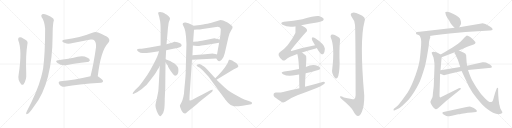
t = 0.00 s
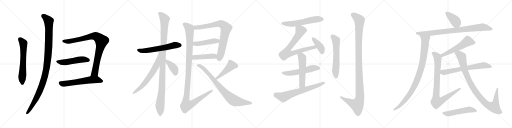
t = 5.05 s
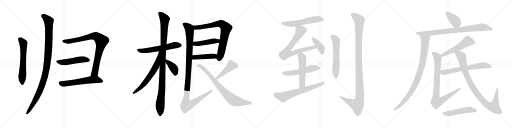
t = 10.11 s
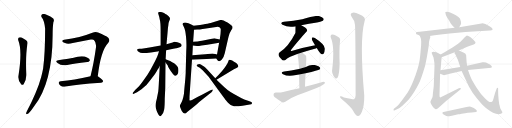
t = 15.16 s
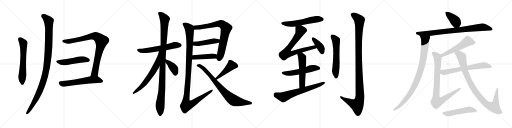
t = 20.21 s
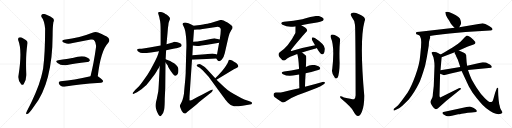
t = 25.27 s

The animated SVG that drew these frames (rendered in a browser with its animation timeline set to each time). Animation: 31 CSS @keyframes rules; one cycle of 25.27 s.

<svg version="1.1" viewBox="0 0 4096 1024" xmlns="http://www.w3.org/2000/svg">
  <g stroke="lightgray" stroke-dasharray="1,1" stroke-width="1" transform="scale(4, 4)">
    <line x1="0" y1="0" x2="256" y2="256"></line>
    <line x1="256" y1="0" x2="0" y2="256"></line>
    <line x1="128" y1="0" x2="128" y2="256"></line>
    <line x1="0" y1="128" x2="256" y2="128"></line>
    <line x1="256" y1="0" x2="512" y2="256"></line>
    <line x1="512" y1="0" x2="256" y2="256"></line>
    <line x1="384" y1="0" x2="384" y2="256"></line>
    <line x1="256" y1="128" x2="512" y2="128"></line>
    <line x1="512" y1="0" x2="768" y2="256"></line>
    <line x1="768" y1="0" x2="512" y2="256"></line>
    <line x1="640" y1="0" x2="640" y2="256"></line>
    <line x1="512" y1="128" x2="768" y2="128"></line>
    <line x1="768" y1="0" x2="1024" y2="256"></line>
    <line x1="1024" y1="0" x2="768" y2="256"></line>
    <line x1="896" y1="0" x2="896" y2="256"></line>
    <line x1="768" y1="128" x2="1024" y2="128"></line>
  </g>
<g transform="scale(1, -1) translate(0, -850)">
   <style type="text/css">
    @keyframes keyframes0 {
      from {
       stroke: black;
       stroke-dashoffset: 621;
       stroke-width: 128;
       }
       67% {
       animation-timing-function: step-end;
       stroke: black;
       stroke-dashoffset: 0;
       stroke-width: 128;
       }
       to {
       stroke: black;
       stroke-width: 1024;
       }
       }
       #make-me-a-hanzi-animation-0 {
         animation: keyframes0 0.755371s both;
         animation-delay: 0.000000s;
         animation-timing-function: linear;
       }
    @keyframes keyframes1 {
      from {
       stroke: black;
       stroke-dashoffset: 1086;
       stroke-width: 128;
       }
       78% {
       animation-timing-function: step-end;
       stroke: black;
       stroke-dashoffset: 0;
       stroke-width: 128;
       }
       to {
       stroke: black;
       stroke-width: 1024;
       }
       }
       #make-me-a-hanzi-animation-1 {
         animation: keyframes1 1.133789s both;
         animation-delay: 0.755371s;
         animation-timing-function: linear;
       }
    @keyframes keyframes2 {
      from {
       stroke: black;
       stroke-dashoffset: 876;
       stroke-width: 128;
       }
       74% {
       animation-timing-function: step-end;
       stroke: black;
       stroke-dashoffset: 0;
       stroke-width: 128;
       }
       to {
       stroke: black;
       stroke-width: 1024;
       }
       }
       #make-me-a-hanzi-animation-2 {
         animation: keyframes2 0.962891s both;
         animation-delay: 1.889160s;
         animation-timing-function: linear;
       }
    @keyframes keyframes3 {
      from {
       stroke: black;
       stroke-dashoffset: 506;
       stroke-width: 128;
       }
       62% {
       animation-timing-function: step-end;
       stroke: black;
       stroke-dashoffset: 0;
       stroke-width: 128;
       }
       to {
       stroke: black;
       stroke-width: 1024;
       }
       }
       #make-me-a-hanzi-animation-3 {
         animation: keyframes3 0.661784s both;
         animation-delay: 2.852051s;
         animation-timing-function: linear;
       }
    @keyframes keyframes4 {
      from {
       stroke: black;
       stroke-dashoffset: 594;
       stroke-width: 128;
       }
       66% {
       animation-timing-function: step-end;
       stroke: black;
       stroke-dashoffset: 0;
       stroke-width: 128;
       }
       to {
       stroke: black;
       stroke-width: 1024;
       }
       }
       #make-me-a-hanzi-animation-4 {
         animation: keyframes4 0.733398s both;
         animation-delay: 3.513835s;
         animation-timing-function: linear;
       }
    @keyframes keyframes5 {
      from {
       stroke: black;
       stroke-dashoffset: 596;
       stroke-width: 128;
       }
       66% {
       animation-timing-function: step-end;
       stroke: black;
       stroke-dashoffset: 0;
       stroke-width: 128;
       }
       to {
       stroke: black;
       stroke-width: 1024;
       }
       }
       #make-me-a-hanzi-animation-5 {
         animation: keyframes5 0.735026s both;
         animation-delay: 4.247233s;
         animation-timing-function: linear;
       }
    @keyframes keyframes6 {
      from {
       stroke: black;
       stroke-dashoffset: 1090;
       stroke-width: 128;
       }
       78% {
       animation-timing-function: step-end;
       stroke: black;
       stroke-dashoffset: 0;
       stroke-width: 128;
       }
       to {
       stroke: black;
       stroke-width: 1024;
       }
       }
       #make-me-a-hanzi-animation-6 {
         animation: keyframes6 1.137044s both;
         animation-delay: 4.982259s;
         animation-timing-function: linear;
       }
    @keyframes keyframes7 {
      from {
       stroke: black;
       stroke-dashoffset: 656;
       stroke-width: 128;
       }
       68% {
       animation-timing-function: step-end;
       stroke: black;
       stroke-dashoffset: 0;
       stroke-width: 128;
       }
       to {
       stroke: black;
       stroke-width: 1024;
       }
       }
       #make-me-a-hanzi-animation-7 {
         animation: keyframes7 0.783854s both;
         animation-delay: 6.119303s;
         animation-timing-function: linear;
       }
    @keyframes keyframes8 {
      from {
       stroke: black;
       stroke-dashoffset: 392;
       stroke-width: 128;
       }
       56% {
       animation-timing-function: step-end;
       stroke: black;
       stroke-dashoffset: 0;
       stroke-width: 128;
       }
       to {
       stroke: black;
       stroke-width: 1024;
       }
       }
       #make-me-a-hanzi-animation-8 {
         animation: keyframes8 0.569010s both;
         animation-delay: 6.903157s;
         animation-timing-function: linear;
       }
    @keyframes keyframes9 {
      from {
       stroke: black;
       stroke-dashoffset: 787;
       stroke-width: 128;
       }
       72% {
       animation-timing-function: step-end;
       stroke: black;
       stroke-dashoffset: 0;
       stroke-width: 128;
       }
       to {
       stroke: black;
       stroke-width: 1024;
       }
       }
       #make-me-a-hanzi-animation-9 {
         animation: keyframes9 0.890462s both;
         animation-delay: 7.472167s;
         animation-timing-function: linear;
       }
    @keyframes keyframes10 {
      from {
       stroke: black;
       stroke-dashoffset: 462;
       stroke-width: 128;
       }
       60% {
       animation-timing-function: step-end;
       stroke: black;
       stroke-dashoffset: 0;
       stroke-width: 128;
       }
       to {
       stroke: black;
       stroke-width: 1024;
       }
       }
       #make-me-a-hanzi-animation-10 {
         animation: keyframes10 0.625977s both;
         animation-delay: 8.362629s;
         animation-timing-function: linear;
       }
    @keyframes keyframes11 {
      from {
       stroke: black;
       stroke-dashoffset: 449;
       stroke-width: 128;
       }
       59% {
       animation-timing-function: step-end;
       stroke: black;
       stroke-dashoffset: 0;
       stroke-width: 128;
       }
       to {
       stroke: black;
       stroke-width: 1024;
       }
       }
       #make-me-a-hanzi-animation-11 {
         animation: keyframes11 0.615397s both;
         animation-delay: 8.988606s;
         animation-timing-function: linear;
       }
    @keyframes keyframes12 {
      from {
       stroke: black;
       stroke-dashoffset: 1161;
       stroke-width: 128;
       }
       79% {
       animation-timing-function: step-end;
       stroke: black;
       stroke-dashoffset: 0;
       stroke-width: 128;
       }
       to {
       stroke: black;
       stroke-width: 1024;
       }
       }
       #make-me-a-hanzi-animation-12 {
         animation: keyframes12 1.194824s both;
         animation-delay: 9.604003s;
         animation-timing-function: linear;
       }
    @keyframes keyframes13 {
      from {
       stroke: black;
       stroke-dashoffset: 455;
       stroke-width: 128;
       }
       60% {
       animation-timing-function: step-end;
       stroke: black;
       stroke-dashoffset: 0;
       stroke-width: 128;
       }
       to {
       stroke: black;
       stroke-width: 1024;
       }
       }
       #make-me-a-hanzi-animation-13 {
         animation: keyframes13 0.620280s both;
         animation-delay: 10.798827s;
         animation-timing-function: linear;
       }
    @keyframes keyframes14 {
      from {
       stroke: black;
       stroke-dashoffset: 800;
       stroke-width: 128;
       }
       72% {
       animation-timing-function: step-end;
       stroke: black;
       stroke-dashoffset: 0;
       stroke-width: 128;
       }
       to {
       stroke: black;
       stroke-width: 1024;
       }
       }
       #make-me-a-hanzi-animation-14 {
         animation: keyframes14 0.901042s both;
         animation-delay: 11.419107s;
         animation-timing-function: linear;
       }
    @keyframes keyframes15 {
      from {
       stroke: black;
       stroke-dashoffset: 574;
       stroke-width: 128;
       }
       65% {
       animation-timing-function: step-end;
       stroke: black;
       stroke-dashoffset: 0;
       stroke-width: 128;
       }
       to {
       stroke: black;
       stroke-width: 1024;
       }
       }
       #make-me-a-hanzi-animation-15 {
         animation: keyframes15 0.717122s both;
         animation-delay: 12.320149s;
         animation-timing-function: linear;
       }
    @keyframes keyframes16 {
      from {
       stroke: black;
       stroke-dashoffset: 750;
       stroke-width: 128;
       }
       71% {
       animation-timing-function: step-end;
       stroke: black;
       stroke-dashoffset: 0;
       stroke-width: 128;
       }
       to {
       stroke: black;
       stroke-width: 1024;
       }
       }
       #make-me-a-hanzi-animation-16 {
         animation: keyframes16 0.860352s both;
         animation-delay: 13.037271s;
         animation-timing-function: linear;
       }
    @keyframes keyframes17 {
      from {
       stroke: black;
       stroke-dashoffset: 398;
       stroke-width: 128;
       }
       56% {
       animation-timing-function: step-end;
       stroke: black;
       stroke-dashoffset: 0;
       stroke-width: 128;
       }
       to {
       stroke: black;
       stroke-width: 1024;
       }
       }
       #make-me-a-hanzi-animation-17 {
         animation: keyframes17 0.573893s both;
         animation-delay: 13.897623s;
         animation-timing-function: linear;
       }
    @keyframes keyframes18 {
      from {
       stroke: black;
       stroke-dashoffset: 545;
       stroke-width: 128;
       }
       64% {
       animation-timing-function: step-end;
       stroke: black;
       stroke-dashoffset: 0;
       stroke-width: 128;
       }
       to {
       stroke: black;
       stroke-width: 1024;
       }
       }
       #make-me-a-hanzi-animation-18 {
         animation: keyframes18 0.693522s both;
         animation-delay: 14.471516s;
         animation-timing-function: linear;
       }
    @keyframes keyframes19 {
      from {
       stroke: black;
       stroke-dashoffset: 539;
       stroke-width: 128;
       }
       64% {
       animation-timing-function: step-end;
       stroke: black;
       stroke-dashoffset: 0;
       stroke-width: 128;
       }
       to {
       stroke: black;
       stroke-width: 1024;
       }
       }
       #make-me-a-hanzi-animation-19 {
         animation: keyframes19 0.688639s both;
         animation-delay: 15.165038s;
         animation-timing-function: linear;
       }
    @keyframes keyframes20 {
      from {
       stroke: black;
       stroke-dashoffset: 667;
       stroke-width: 128;
       }
       68% {
       animation-timing-function: step-end;
       stroke: black;
       stroke-dashoffset: 0;
       stroke-width: 128;
       }
       to {
       stroke: black;
       stroke-width: 1024;
       }
       }
       #make-me-a-hanzi-animation-20 {
         animation: keyframes20 0.792806s both;
         animation-delay: 15.853677s;
         animation-timing-function: linear;
       }
    @keyframes keyframes21 {
      from {
       stroke: black;
       stroke-dashoffset: 595;
       stroke-width: 128;
       }
       66% {
       animation-timing-function: step-end;
       stroke: black;
       stroke-dashoffset: 0;
       stroke-width: 128;
       }
       to {
       stroke: black;
       stroke-width: 1024;
       }
       }
       #make-me-a-hanzi-animation-21 {
         animation: keyframes21 0.734212s both;
         animation-delay: 16.646483s;
         animation-timing-function: linear;
       }
    @keyframes keyframes22 {
      from {
       stroke: black;
       stroke-dashoffset: 1157;
       stroke-width: 128;
       }
       79% {
       animation-timing-function: step-end;
       stroke: black;
       stroke-dashoffset: 0;
       stroke-width: 128;
       }
       to {
       stroke: black;
       stroke-width: 1024;
       }
       }
       #make-me-a-hanzi-animation-22 {
         animation: keyframes22 1.191569s both;
         animation-delay: 17.380695s;
         animation-timing-function: linear;
       }
    @keyframes keyframes23 {
      from {
       stroke: black;
       stroke-dashoffset: 399;
       stroke-width: 128;
       }
       56% {
       animation-timing-function: step-end;
       stroke: black;
       stroke-dashoffset: 0;
       stroke-width: 128;
       }
       to {
       stroke: black;
       stroke-width: 1024;
       }
       }
       #make-me-a-hanzi-animation-23 {
         animation: keyframes23 0.574707s both;
         animation-delay: 18.572264s;
         animation-timing-function: linear;
       }
    @keyframes keyframes24 {
      from {
       stroke: black;
       stroke-dashoffset: 860;
       stroke-width: 128;
       }
       74% {
       animation-timing-function: step-end;
       stroke: black;
       stroke-dashoffset: 0;
       stroke-width: 128;
       }
       to {
       stroke: black;
       stroke-width: 1024;
       }
       }
       #make-me-a-hanzi-animation-24 {
         animation: keyframes24 0.949870s both;
         animation-delay: 19.146971s;
         animation-timing-function: linear;
       }
    @keyframes keyframes25 {
      from {
       stroke: black;
       stroke-dashoffset: 937;
       stroke-width: 128;
       }
       75% {
       animation-timing-function: step-end;
       stroke: black;
       stroke-dashoffset: 0;
       stroke-width: 128;
       }
       to {
       stroke: black;
       stroke-width: 1024;
       }
       }
       #make-me-a-hanzi-animation-25 {
         animation: keyframes25 1.012533s both;
         animation-delay: 20.096841s;
         animation-timing-function: linear;
       }
    @keyframes keyframes26 {
      from {
       stroke: black;
       stroke-dashoffset: 548;
       stroke-width: 128;
       }
       64% {
       animation-timing-function: step-end;
       stroke: black;
       stroke-dashoffset: 0;
       stroke-width: 128;
       }
       to {
       stroke: black;
       stroke-width: 1024;
       }
       }
       #make-me-a-hanzi-animation-26 {
         animation: keyframes26 0.695964s both;
         animation-delay: 21.109374s;
         animation-timing-function: linear;
       }
    @keyframes keyframes27 {
      from {
       stroke: black;
       stroke-dashoffset: 880;
       stroke-width: 128;
       }
       74% {
       animation-timing-function: step-end;
       stroke: black;
       stroke-dashoffset: 0;
       stroke-width: 128;
       }
       to {
       stroke: black;
       stroke-width: 1024;
       }
       }
       #make-me-a-hanzi-animation-27 {
         animation: keyframes27 0.966146s both;
         animation-delay: 21.805338s;
         animation-timing-function: linear;
       }
    @keyframes keyframes28 {
      from {
       stroke: black;
       stroke-dashoffset: 657;
       stroke-width: 128;
       }
       68% {
       animation-timing-function: step-end;
       stroke: black;
       stroke-dashoffset: 0;
       stroke-width: 128;
       }
       to {
       stroke: black;
       stroke-width: 1024;
       }
       }
       #make-me-a-hanzi-animation-28 {
         animation: keyframes28 0.784668s both;
         animation-delay: 22.771484s;
         animation-timing-function: linear;
       }
    @keyframes keyframes29 {
      from {
       stroke: black;
       stroke-dashoffset: 965;
       stroke-width: 128;
       }
       76% {
       animation-timing-function: step-end;
       stroke: black;
       stroke-dashoffset: 0;
       stroke-width: 128;
       }
       to {
       stroke: black;
       stroke-width: 1024;
       }
       }
       #make-me-a-hanzi-animation-29 {
         animation: keyframes29 1.035319s both;
         animation-delay: 23.556152s;
         animation-timing-function: linear;
       }
    @keyframes keyframes30 {
      from {
       stroke: black;
       stroke-dashoffset: 521;
       stroke-width: 128;
       }
       63% {
       animation-timing-function: step-end;
       stroke: black;
       stroke-dashoffset: 0;
       stroke-width: 128;
       }
       to {
       stroke: black;
       stroke-width: 1024;
       }
       }
       #make-me-a-hanzi-animation-30 {
         animation: keyframes30 0.673991s both;
         animation-delay: 24.591471s;
         animation-timing-function: linear;
       }
</style>
<path d="M 146.0 527.5 Q 179.0 446.5 149.0 251.5 Q 140.0 211.5 168.0 178.5 L 169.0 176.5 Q 179.0 166.5 189.0 176.5 Q 213.0 209.5 210.0 261.5 Q 204.0 406.5 219.0 496.5 Q 226.0 518.5 206.0 530.5 L 173.0 550.5 Q 160.0 554.5 151.0 549.5 Q 142.0 542.5 146.0 527.5 Z" fill="lightgray"></path> 
<path d="M 333.0 712.5 Q 354.0 688.5 361.0 621.5 Q 361.0 420.5 345.0 302.5 Q 338.0 266.5 329.0 231.5 Q 299.0 120.5 215.0 -40.5 Q 211.0 -47.5 209.0 -54.5 Q 208.0 -66.5 218.0 -62.5 Q 233.0 -59.5 273.0 -0.5 Q 420.0 189.5 421.0 568.5 Q 421.0 634.5 427.0 672.5 Q 436.0 688.5 426.0 702.5 Q 407.0 720.5 372.0 732.5 Q 350.0 742.5 337.0 735.5 Q 325.0 726.5 333.0 712.5 Z" fill="lightgray"></path> 
<path d="M 782.0 239.5 Q 806.0 446.5 865.0 506.5 Q 884.0 528.5 866.0 548.5 Q 847.0 563.5 785.0 589.5 Q 763.0 598.5 739.0 587.5 Q 643.0 548.5 513.0 532.5 Q 497.0 531.5 498.0 520.5 Q 501.0 511.5 520.0 505.5 Q 545.0 495.5 582.0 506.5 Q 655.0 519.5 726.0 533.5 Q 744.0 537.5 751.0 530.5 Q 772.0 511.5 768.0 471.5 Q 750.0 341.5 724.0 239.5 C 717.0 210.5 778.0 209.5 782.0 239.5 Z" fill="lightgray"></path> 
<path d="M 466.0 368.5 Q 436.0 364.5 460.0 346.5 Q 488.0 322.5 538.0 330.5 Q 593.0 342.5 699.0 354.5 Q 709.0 353.5 719.0 366.5 Q 720.0 379.5 696.0 389.5 Q 662.0 410.5 581.0 386.5 Q 578.0 386.5 577.0 385.5 Q 544.0 379.5 466.0 368.5 Z" fill="lightgray"></path> 
<path d="M 724.0 239.5 Q 591.0 209.5 485.0 199.5 Q 460.0 196.5 475.0 174.5 Q 484.0 164.5 496.0 158.5 Q 509.0 154.5 526.0 158.5 Q 616.0 176.5 809.0 188.5 Q 822.0 189.5 825.0 200.5 Q 826.0 210.5 788.0 236.5 Q 785.0 237.5 782.0 239.5 C 766.0 248.5 753.0 246.5 724.0 239.5 Z" fill="lightgray"></path> 
<path d="M 1285.0 485.5 L 1196.0 469.5 Q 1189.0 467.5 1159.0 463.5 Q 1130.0 459.5 1115.0 459.5 Q 1101.0 458.5 1098.0 455.5 Q 1096.0 453.5 1098.0 445.5 Q 1101.0 438.5 1112.0 434.5 Q 1121.0 428.5 1138.0 426.5 Q 1156.0 424.5 1207.0 430.5 L 1272.0 440.5 L 1329.0 448.5 L 1386.0 459.5 Q 1425.0 465.5 1443.0 474.5 Q 1461.0 483.5 1447.0 499.5 Q 1440.0 507.5 1419.0 512.5 Q 1398.0 516.5 1395.0 515.5 L 1389.0 513.5 Q 1386.0 512.5 1381.0 509.5 Q 1377.0 506.5 1360.0 504.5 L 1332.0 496.5 L 1285.0 485.5 Z" fill="lightgray"></path> 
<path d="M 1344.0 631.5 L 1346.0 642.5 Q 1346.0 663.5 1353.0 679.5 Q 1360.0 694.5 1360.0 701.5 Q 1360.0 708.5 1349.0 719.5 Q 1339.0 730.5 1332.0 733.5 L 1323.0 738.5 Q 1318.0 742.5 1303.0 749.5 Q 1289.0 755.5 1278.0 754.5 Q 1267.0 753.5 1266.0 750.5 Q 1264.0 743.5 1268.0 733.5 L 1274.0 714.5 L 1278.0 694.5 Q 1285.0 671.5 1285.0 603.5 L 1285.0 485.5 L 1278.0 322.5 L 1270.0 171.5 Q 1268.0 135.5 1266.0 117.5 L 1258.0 77.5 Q 1254.0 52.5 1248.0 33.5 Q 1242.0 13.5 1245.0 -7.5 L 1253.0 -36.5 Q 1270.0 -79.5 1281.0 -79.5 Q 1286.0 -79.5 1292.0 -71.5 Q 1309.0 -54.5 1313.0 -28.5 Q 1318.0 -2.5 1318.0 61.5 L 1322.0 143.5 L 1324.0 349.5 L 1325.0 375.5 L 1329.0 448.5 L 1332.0 496.5 L 1340.0 584.5 L 1344.0 631.5 Z" fill="lightgray"></path> 
<path d="M 1272.0 440.5 L 1264.0 413.5 Q 1260.0 399.5 1241.0 361.5 L 1205.0 294.5 Q 1182.0 253.5 1150.0 209.5 Q 1118.0 164.5 1104.0 151.5 L 1083.0 131.5 L 1068.0 114.5 Q 1056.0 104.5 1064.0 98.5 Q 1064.0 94.5 1079.0 103.5 L 1096.0 112.5 L 1132.0 136.5 Q 1177.0 169.5 1205.0 212.5 L 1240.0 258.5 Q 1257.0 283.5 1260.0 291.5 Q 1270.0 304.5 1278.0 322.5 C 1351.0 473.5 1281.0 469.5 1272.0 440.5 Z" fill="lightgray"></path> 
<path d="M 1324.0 349.5 L 1342.0 325.5 Q 1342.0 320.5 1354.0 299.5 Q 1367.0 277.5 1382.0 259.5 Q 1393.0 243.5 1402.0 243.5 Q 1426.0 250.5 1427.0 280.5 Q 1428.0 298.5 1424.0 309.5 Q 1420.0 319.5 1407.0 332.5 Q 1394.0 345.5 1377.0 352.5 Q 1359.0 362.5 1350.0 365.5 L 1325.0 375.5 C 1297.0 386.5 1306.0 373.5 1324.0 349.5 Z" fill="lightgray"></path> 
<path d="M 1730.0 381.5 L 1740.0 368.5 Q 1746.0 360.5 1754.0 360.5 Q 1762.0 360.5 1775.0 373.5 Q 1789.0 386.5 1798.0 423.5 L 1825.0 542.5 Q 1830.0 564.5 1837.0 584.5 L 1852.0 611.5 Q 1869.0 633.5 1852.0 645.5 Q 1844.0 654.5 1829.0 664.5 Q 1815.0 673.5 1807.0 676.5 Q 1785.0 690.5 1764.0 690.5 L 1692.0 667.5 Q 1682.0 663.5 1642.0 657.5 Q 1603.0 650.5 1600.0 650.5 L 1548.0 643.5 C 1518.0 639.5 1522.0 610.5 1552.0 612.5 L 1577.0 614.5 Q 1599.0 614.5 1621.0 618.5 L 1743.0 636.5 Q 1764.0 634.5 1766.0 617.5 Q 1766.0 606.5 1764.0 578.5 L 1758.0 533.5 L 1753.0 508.5 L 1736.0 413.5 C 1731.0 383.5 1730.0 381.5 1730.0 381.5 Z" fill="lightgray"></path> 
<path d="M 1543.0 486.5 L 1576.0 482.5 Q 1584.0 481.5 1612.0 486.5 L 1658.0 492.5 L 1753.0 508.5 C 1783.0 513.5 1787.0 526.5 1758.0 533.5 L 1730.0 540.5 Q 1721.0 544.5 1705.0 542.5 L 1616.0 523.5 Q 1602.0 520.5 1581.0 518.5 L 1545.0 515.5 C 1515.0 513.5 1513.0 490.5 1543.0 486.5 Z" fill="lightgray"></path> 
<path d="M 1536.0 372.5 L 1730.0 381.5 C 1760.0 382.5 1764.0 403.5 1736.0 413.5 L 1722.0 418.5 Q 1705.0 422.5 1701.0 422.5 L 1642.0 416.5 L 1539.0 408.5 C 1509.0 406.5 1506.0 371.5 1536.0 372.5 Z" fill="lightgray"></path> 
<path d="M 1461.0 657.5 Q 1461.0 652.5 1471.0 634.5 Q 1482.0 615.5 1488.0 558.5 Q 1494.0 500.5 1490.0 441.5 L 1486.0 292.5 Q 1486.0 251.5 1479.0 182.5 Q 1472.0 112.5 1472.0 101.5 Q 1463.0 42.5 1443.0 14.5 Q 1437.0 6.5 1440.0 -4.5 Q 1444.0 -15.5 1454.0 -37.5 Q 1468.0 -60.5 1482.0 -58.5 Q 1487.0 -57.5 1500.0 -44.5 Q 1513.0 -32.5 1533.0 -17.5 L 1572.0 14.5 Q 1589.0 30.5 1616.0 51.5 L 1692.0 112.5 Q 1707.0 124.5 1700.0 132.5 Q 1698.0 135.5 1692.0 130.5 Q 1684.0 129.5 1676.0 124.5 L 1616.0 92.5 Q 1582.0 77.5 1554.0 59.5 Q 1526.0 41.5 1516.0 48.5 Q 1515.0 51.5 1516.0 58.5 L 1516.0 77.5 L 1536.0 372.5 L 1539.0 408.5 L 1543.0 486.5 L 1545.0 515.5 L 1552.0 612.5 C 1554.0 640.5 1554.0 640.5 1548.0 643.5 L 1530.0 653.5 Q 1508.0 666.5 1484.0 669.5 Q 1461.0 671.5 1461.0 657.5 Z" fill="lightgray"></path> 
<path d="M 1732.0 212.5 L 1871.0 295.5 L 1896.0 308.5 Q 1920.0 315.5 1890.0 345.5 Q 1847.0 376.5 1833.0 372.5 Q 1830.0 370.5 1826.0 357.5 Q 1823.0 344.5 1808.0 324.5 Q 1784.0 285.5 1722.0 224.5 C 1701.0 203.5 1706.0 197.5 1732.0 212.5 Z" fill="lightgray"></path> 
<path d="M 1722.0 224.5 L 1656.0 296.5 Q 1640.0 313.5 1632.0 318.5 Q 1618.0 328.5 1607.0 334.5 Q 1596.0 340.5 1580.0 334.5 Q 1564.0 327.5 1583.0 316.5 L 1598.0 308.5 Q 1609.0 300.5 1621.0 288.5 L 1669.0 236.5 L 1720.0 166.5 Q 1804.0 51.5 1812.0 41.5 L 1824.0 27.5 Q 1847.0 1.5 1871.0 -0.5 Q 1896.0 -2.5 1940.0 4.5 L 2010.0 16.5 Q 2016.0 18.5 2016.0 25.5 Q 2016.0 32.5 2006.0 36.5 L 1984.0 44.5 Q 1952.0 55.5 1929.0 66.5 Q 1906.0 76.5 1844.0 113.5 Q 1815.0 132.5 1793.0 153.5 L 1732.0 212.5 L 1722.0 224.5 Z" fill="lightgray"></path> 
<path d="M 2410.0 648.0 Q 2471.0 661.0 2536.0 671.0 Q 2576.0 680.0 2583.0 685.0 Q 2593.0 692.0 2588.0 702.0 Q 2581.0 714.0 2551.0 722.0 Q 2526.0 728.0 2419.0 697.0 Q 2349.0 682.0 2272.0 676.0 Q 2235.0 670.0 2260.0 652.0 Q 2305.0 628.0 2360.0 639.0 Q 2361.0 640.0 2364.0 639.0 L 2410.0 648.0 Z" fill="lightgray"></path> 
<path d="M 2416.0 430.0 Q 2456.0 445.0 2518.0 461.0 Q 2527.0 464.0 2534.0 467.0 C 2562.0 477.0 2550.0 495.0 2521.0 489.0 Q 2433.0 473.0 2339.0 445.0 Q 2330.0 441.0 2327.0 444.0 Q 2326.0 447.0 2331.0 455.0 Q 2428.0 573.0 2448.0 592.0 Q 2461.0 602.0 2455.0 615.0 Q 2449.0 627.0 2410.0 648.0 C 2384.0 663.0 2364.0 669.0 2364.0 639.0 Q 2364.0 591.0 2363.0 586.0 Q 2309.0 478.0 2238.0 432.0 Q 2211.0 410.0 2258.0 371.0 Q 2268.0 361.0 2283.0 371.0 Q 2313.0 396.0 2378.0 418.0 L 2416.0 430.0 Z" fill="lightgray"></path> 
<path d="M 2534.0 467.0 Q 2562.0 419.0 2574.0 416.0 Q 2583.0 415.0 2590.0 423.0 Q 2597.0 433.0 2599.0 461.0 Q 2599.0 494.0 2519.0 546.0 Q 2507.0 553.0 2501.0 553.0 Q 2497.0 550.0 2494.0 540.0 Q 2494.0 530.0 2511.0 505.0 Q 2515.0 498.0 2521.0 489.0 L 2534.0 467.0 Z" fill="lightgray"></path> 
<path d="M 2445.0 265.0 Q 2548.0 289.0 2556.0 295.0 Q 2565.0 302.0 2560.0 311.0 Q 2553.0 321.0 2525.0 329.0 Q 2486.0 335.0 2447.0 315.0 L 2392.0 298.0 Q 2386.0 298.0 2381.0 296.0 Q 2332.0 284.0 2273.0 278.0 Q 2239.0 272.0 2264.0 256.0 Q 2303.0 235.0 2369.0 250.0 Q 2379.0 253.0 2393.0 254.0 L 2445.0 265.0 Z" fill="lightgray"></path> 
<path d="M 2440.0 156.0 Q 2441.0 214.0 2445.0 265.0 L 2447.0 315.0 Q 2453.0 399.0 2448.0 404.0 Q 2432.0 420.0 2416.0 430.0 C 2391.0 447.0 2369.0 447.0 2378.0 418.0 Q 2388.0 390.0 2392.0 306.0 Q 2391.0 303.0 2392.0 298.0 L 2393.0 254.0 Q 2393.0 209.0 2395.0 144.0 C 2396.0 114.0 2439.0 126.0 2440.0 156.0 Z" fill="lightgray"></path> 
<path d="M 2395.0 144.0 Q 2331.0 131.0 2265.0 114.0 Q 2243.0 108.0 2206.0 110.0 Q 2191.0 109.0 2189.0 98.0 Q 2186.0 83.0 2196.0 74.0 Q 2221.0 55.0 2257.0 32.0 Q 2267.0 28.0 2282.0 37.0 Q 2328.0 68.0 2379.0 88.0 Q 2457.0 116.0 2533.0 146.0 Q 2563.0 158.0 2584.0 173.0 Q 2599.0 180.0 2600.0 190.0 Q 2594.0 197.0 2580.0 195.0 Q 2513.0 176.0 2440.0 156.0 L 2395.0 144.0 Z" fill="lightgray"></path> 
<path d="M 2646.0 550.0 Q 2679.0 478.0 2658.0 298.0 Q 2649.0 262.0 2680.0 227.0 Q 2690.0 217.0 2700.0 228.0 Q 2716.0 256.0 2717.0 346.0 Q 2713.0 454.0 2720.0 521.0 Q 2726.0 543.0 2706.0 555.0 Q 2690.0 565.0 2672.0 573.0 Q 2659.0 577.0 2650.0 572.0 Q 2641.0 565.0 2646.0 550.0 Z" fill="lightgray"></path> 
<path d="M 2840.0 650.0 Q 2844.0 616.0 2845.0 88.0 Q 2844.0 66.0 2833.0 57.0 Q 2826.0 54.0 2752.0 71.0 Q 2718.0 86.0 2720.0 74.0 Q 2721.0 67.0 2742.0 50.0 Q 2811.0 -8.0 2827.0 -39.0 Q 2846.0 -76.0 2864.0 -78.0 Q 2880.0 -79.0 2896.0 -42.0 Q 2915.0 7.0 2914.0 87.0 Q 2875.0 529.0 2916.0 679.0 Q 2934.0 712.0 2873.0 736.0 Q 2836.0 755.0 2816.0 747.0 Q 2797.0 740.0 2814.0 715.0 Q 2838.0 687.0 2840.0 650.0 Z" fill="lightgray"></path> 
<path d="M 3674.0 633.0 L 3686.0 655.0 Q 3690.0 659.0 3688.0 675.0 Q 3685.0 691.0 3679.0 703.0 Q 3672.0 714.0 3647.0 728.0 Q 3622.0 742.0 3619.0 743.0 L 3596.0 752.0 Q 3582.0 758.0 3564.0 754.0 Q 3561.0 752.0 3564.0 744.0 L 3567.0 731.0 L 3578.0 709.0 L 3594.0 684.0 L 3606.0 662.0 Q 3613.0 651.0 3636.0 628.0 C 3657.0 607.0 3660.0 607.0 3674.0 633.0 Z" fill="lightgray"></path> 
<path d="M 3940.0 612.0 L 3940.0 618.0 Q 3940.0 622.0 3928.0 632.0 L 3913.0 643.0 Q 3871.0 668.0 3852.0 662.0 L 3674.0 633.0 L 3636.0 628.0 L 3357.0 596.0 Q 3327.0 595.0 3327.0 587.0 L 3329.0 581.0 Q 3329.0 578.0 3338.0 575.0 L 3357.0 566.0 L 3438.0 563.0 L 3476.0 568.0 Q 3549.0 578.0 3597.0 582.0 L 3724.0 594.0 L 3919.0 606.0 Q 3933.0 605.0 3940.0 612.0 Z" fill="lightgray"></path> 
<path d="M 3357.0 566.0 L 3363.0 552.0 Q 3376.0 537.0 3364.0 431.0 L 3362.0 411.0 Q 3357.0 340.0 3324.0 249.0 Q 3291.0 158.0 3260.0 108.0 L 3215.0 46.0 Q 3188.0 10.0 3176.0 0.0 L 3151.0 -20.0 Q 3147.0 -25.0 3149.0 -31.0 Q 3149.0 -37.0 3159.0 -32.0 L 3176.0 -23.0 Q 3196.0 -16.0 3219.0 5.0 Q 3241.0 26.0 3270.0 55.0 Q 3312.0 104.0 3351.0 182.0 Q 3369.0 218.0 3401.0 325.0 Q 3416.0 393.0 3430.0 485.0 Q 3431.0 520.0 3436.0 532.0 L 3443.0 555.0 Q 3443.0 558.0 3438.0 563.0 C 3436.0 593.0 3344.0 593.0 3357.0 566.0 Z" fill="lightgray"></path> 
<path d="M 3671.0 447.0 L 3729.0 472.0 Q 3737.0 477.0 3749.0 480.0 L 3789.0 494.0 Q 3804.0 498.0 3804.0 510.0 Q 3804.0 514.0 3785.0 534.0 Q 3766.0 553.0 3751.0 560.0 Q 3736.0 567.0 3735.0 566.0 Q 3733.0 565.0 3720.0 554.0 Q 3716.0 549.0 3705.0 538.0 L 3684.0 517.0 Q 3665.0 500.0 3635.0 481.0 Q 3605.0 462.0 3525.0 414.0 C 3499.0 399.0 3505.0 381.0 3533.0 392.0 L 3638.0 433.0 L 3671.0 447.0 Z" fill="lightgray"></path> 
<path d="M 3525.0 414.0 L 3504.0 427.0 L 3491.0 432.0 Q 3464.0 441.0 3455.0 433.0 Q 3454.0 432.0 3454.0 425.0 L 3468.0 390.0 L 3472.0 369.0 Q 3476.0 350.0 3476.0 322.0 L 3470.0 163.0 L 3463.0 100.0 Q 3463.0 80.0 3458.0 68.0 L 3447.0 46.0 Q 3442.0 37.0 3444.0 30.0 Q 3445.0 23.0 3457.0 5.0 Q 3469.0 -14.0 3474.0 -16.0 Q 3483.0 -24.0 3489.0 -23.0 Q 3490.0 -23.0 3502.0 -17.0 L 3569.0 42.0 L 3683.0 134.0 Q 3690.0 140.0 3686.0 144.0 Q 3681.0 148.0 3671.0 144.0 L 3542.0 80.0 Q 3526.0 70.0 3522.0 71.0 Q 3515.0 71.0 3516.0 90.0 L 3521.0 260.0 L 3524.0 289.0 L 3533.0 392.0 C 3534.0 408.0 3534.0 408.0 3525.0 414.0 Z" fill="lightgray"></path> 
<path d="M 3744.0 290.0 L 3931.0 309.0 L 3934.0 314.0 L 3934.0 320.0 Q 3934.0 321.0 3928.0 327.0 Q 3922.0 333.0 3907.0 340.0 L 3888.0 350.0 Q 3867.0 354.0 3861.0 352.0 L 3737.0 324.0 L 3682.0 315.0 L 3524.0 289.0 C 3494.0 284.0 3493.0 270.0 3521.0 260.0 L 3552.0 249.0 Q 3552.0 248.0 3567.0 252.0 L 3598.0 261.0 L 3693.0 282.0 L 3744.0 290.0 Z" fill="lightgray"></path> 
<path d="M 3973.0 140.0 L 3961.0 109.0 L 3947.0 59.0 Q 3941.0 38.0 3936.0 36.0 Q 3920.0 32.0 3909.0 39.0 Q 3898.0 46.0 3877.0 67.0 L 3848.0 99.0 L 3814.0 146.0 Q 3789.0 186.0 3777.0 208.0 Q 3765.0 229.0 3744.0 290.0 L 3737.0 324.0 L 3733.0 353.0 L 3729.0 411.0 Q 3725.0 424.0 3707.0 431.0 L 3671.0 447.0 C 3644.0 459.0 3629.0 462.0 3638.0 433.0 L 3636.0 425.0 Q 3635.0 424.0 3642.0 416.0 Q 3648.0 408.0 3651.0 396.0 L 3662.0 375.0 Q 3671.0 349.0 3682.0 315.0 L 3693.0 282.0 L 3751.0 159.0 L 3781.0 109.0 Q 3816.0 62.0 3838.0 36.0 Q 3859.0 9.0 3890.0 -16.0 Q 3965.0 -75.0 4007.0 -60.0 Q 4011.0 -58.0 4016.0 -54.0 Q 4021.0 -50.0 4018.0 -44.0 Q 4014.0 -39.0 4012.0 -34.0 Q 4010.0 -29.0 4005.0 -21.0 Q 4000.0 -13.0 3997.0 6.0 Q 3993.0 15.0 3989.0 53.0 Q 3985.0 91.0 3985.0 120.0 L 3985.0 140.0 Q 3986.0 148.0 3980.0 148.0 Q 3973.0 143.0 3973.0 140.0 Z" fill="lightgray"></path> 
<path d="M 3566.0 -42.0 L 3547.0 -45.0 Q 3541.0 -46.0 3540.0 -50.0 Q 3536.0 -61.0 3552.0 -67.0 L 3571.0 -77.0 Q 3587.0 -82.0 3595.0 -80.0 Q 3603.0 -79.0 3615.0 -76.0 L 3666.0 -64.0 Q 3673.0 -65.0 3693.0 -60.0 L 3721.0 -55.0 Q 3739.0 -52.0 3773.0 -50.0 L 3809.0 -45.0 L 3814.0 -42.0 Q 3815.0 -38.0 3814.0 -33.0 Q 3812.0 -27.0 3790.0 -14.0 Q 3768.0 -2.0 3758.0 -2.0 Q 3747.0 -2.0 3732.0 -5.0 L 3566.0 -42.0 Z" fill="lightgray"></path> 
      <clipPath id="make-me-a-hanzi-clip-0">
      <path d="M 146.0 527.5 Q 179.0 446.5 149.0 251.5 Q 140.0 211.5 168.0 178.5 L 169.0 176.5 Q 179.0 166.5 189.0 176.5 Q 213.0 209.5 210.0 261.5 Q 204.0 406.5 219.0 496.5 Q 226.0 518.5 206.0 530.5 L 173.0 550.5 Q 160.0 554.5 151.0 549.5 Q 142.0 542.5 146.0 527.5 Z" fill="lightgray"></path>
      </clipPath>
      <path clip-path="url(#make-me-a-hanzi-clip-0)" d="M 160.0 537.5 L 185.0 507.5 L 188.0 495.5 L 178.0 182.5 " fill="none" id="make-me-a-hanzi-animation-0" stroke-dasharray="493 986" stroke-linecap="round"></path>

      <clipPath id="make-me-a-hanzi-clip-1">
      <path d="M 333.0 712.5 Q 354.0 688.5 361.0 621.5 Q 361.0 420.5 345.0 302.5 Q 338.0 266.5 329.0 231.5 Q 299.0 120.5 215.0 -40.5 Q 211.0 -47.5 209.0 -54.5 Q 208.0 -66.5 218.0 -62.5 Q 233.0 -59.5 273.0 -0.5 Q 420.0 189.5 421.0 568.5 Q 421.0 634.5 427.0 672.5 Q 436.0 688.5 426.0 702.5 Q 407.0 720.5 372.0 732.5 Q 350.0 742.5 337.0 735.5 Q 325.0 726.5 333.0 712.5 Z" fill="lightgray"></path>
      </clipPath>
      <path clip-path="url(#make-me-a-hanzi-clip-1)" d="M 346.0 722.5 L 371.0 704.5 L 390.0 671.5 L 389.0 480.5 L 375.0 321.5 L 351.0 213.5 L 328.0 145.5 L 255.0 -1.5 L 218.0 -53.5 " fill="none" id="make-me-a-hanzi-animation-1" stroke-dasharray="958 1916" stroke-linecap="round"></path>

      <clipPath id="make-me-a-hanzi-clip-2">
      <path d="M 782.0 239.5 Q 806.0 446.5 865.0 506.5 Q 884.0 528.5 866.0 548.5 Q 847.0 563.5 785.0 589.5 Q 763.0 598.5 739.0 587.5 Q 643.0 548.5 513.0 532.5 Q 497.0 531.5 498.0 520.5 Q 501.0 511.5 520.0 505.5 Q 545.0 495.5 582.0 506.5 Q 655.0 519.5 726.0 533.5 Q 744.0 537.5 751.0 530.5 Q 772.0 511.5 768.0 471.5 Q 750.0 341.5 724.0 239.5 C 717.0 210.5 778.0 209.5 782.0 239.5 Z" fill="lightgray"></path>
      </clipPath>
      <path clip-path="url(#make-me-a-hanzi-clip-2)" d="M 508.0 521.5 L 569.0 521.5 L 742.0 561.5 L 769.0 559.5 L 813.0 522.5 L 761.0 276.5 L 758.0 266.5 L 731.0 244.5 " fill="none" id="make-me-a-hanzi-animation-2" stroke-dasharray="748 1496" stroke-linecap="round"></path>

      <clipPath id="make-me-a-hanzi-clip-3">
      <path d="M 466.0 368.5 Q 436.0 364.5 460.0 346.5 Q 488.0 322.5 538.0 330.5 Q 593.0 342.5 699.0 354.5 Q 709.0 353.5 719.0 366.5 Q 720.0 379.5 696.0 389.5 Q 662.0 410.5 581.0 386.5 Q 578.0 386.5 577.0 385.5 Q 544.0 379.5 466.0 368.5 Z" fill="lightgray"></path>
      </clipPath>
      <path clip-path="url(#make-me-a-hanzi-clip-3)" d="M 461.0 358.5 L 511.0 351.5 L 631.0 372.5 L 675.0 374.5 L 708.0 368.5 " fill="none" id="make-me-a-hanzi-animation-3" stroke-dasharray="378 756" stroke-linecap="round"></path>

      <clipPath id="make-me-a-hanzi-clip-4">
      <path d="M 724.0 239.5 Q 591.0 209.5 485.0 199.5 Q 460.0 196.5 475.0 174.5 Q 484.0 164.5 496.0 158.5 Q 509.0 154.5 526.0 158.5 Q 616.0 176.5 809.0 188.5 Q 822.0 189.5 825.0 200.5 Q 826.0 210.5 788.0 236.5 Q 785.0 237.5 782.0 239.5 C 766.0 248.5 753.0 246.5 724.0 239.5 Z" fill="lightgray"></path>
      </clipPath>
      <path clip-path="url(#make-me-a-hanzi-clip-4)" d="M 482.0 186.5 L 515.0 179.5 L 746.0 212.5 L 783.0 211.5 L 815.0 200.5 " fill="none" id="make-me-a-hanzi-animation-4" stroke-dasharray="466 932" stroke-linecap="round"></path>

      <clipPath id="make-me-a-hanzi-clip-5">
      <path d="M 1285.0 485.5 L 1196.0 469.5 Q 1189.0 467.5 1159.0 463.5 Q 1130.0 459.5 1115.0 459.5 Q 1101.0 458.5 1098.0 455.5 Q 1096.0 453.5 1098.0 445.5 Q 1101.0 438.5 1112.0 434.5 Q 1121.0 428.5 1138.0 426.5 Q 1156.0 424.5 1207.0 430.5 L 1272.0 440.5 L 1329.0 448.5 L 1386.0 459.5 Q 1425.0 465.5 1443.0 474.5 Q 1461.0 483.5 1447.0 499.5 Q 1440.0 507.5 1419.0 512.5 Q 1398.0 516.5 1395.0 515.5 L 1389.0 513.5 Q 1386.0 512.5 1381.0 509.5 Q 1377.0 506.5 1360.0 504.5 L 1332.0 496.5 L 1285.0 485.5 Z" fill="lightgray"></path>
      </clipPath>
      <path clip-path="url(#make-me-a-hanzi-clip-5)" d="M 1104.0 450.5 L 1134.0 443.5 L 1178.0 445.5 L 1397.0 488.5 L 1439.0 487.5 " fill="none" id="make-me-a-hanzi-animation-5" stroke-dasharray="468 936" stroke-linecap="round"></path>

      <clipPath id="make-me-a-hanzi-clip-6">
      <path d="M 1344.0 631.5 L 1346.0 642.5 Q 1346.0 663.5 1353.0 679.5 Q 1360.0 694.5 1360.0 701.5 Q 1360.0 708.5 1349.0 719.5 Q 1339.0 730.5 1332.0 733.5 L 1323.0 738.5 Q 1318.0 742.5 1303.0 749.5 Q 1289.0 755.5 1278.0 754.5 Q 1267.0 753.5 1266.0 750.5 Q 1264.0 743.5 1268.0 733.5 L 1274.0 714.5 L 1278.0 694.5 Q 1285.0 671.5 1285.0 603.5 L 1285.0 485.5 L 1278.0 322.5 L 1270.0 171.5 Q 1268.0 135.5 1266.0 117.5 L 1258.0 77.5 Q 1254.0 52.5 1248.0 33.5 Q 1242.0 13.5 1245.0 -7.5 L 1253.0 -36.5 Q 1270.0 -79.5 1281.0 -79.5 Q 1286.0 -79.5 1292.0 -71.5 Q 1309.0 -54.5 1313.0 -28.5 Q 1318.0 -2.5 1318.0 61.5 L 1322.0 143.5 L 1324.0 349.5 L 1325.0 375.5 L 1329.0 448.5 L 1332.0 496.5 L 1340.0 584.5 L 1344.0 631.5 Z" fill="lightgray"></path>
      </clipPath>
      <path clip-path="url(#make-me-a-hanzi-clip-6)" d="M 1274.0 746.5 L 1318.0 696.5 L 1297.0 167.5 L 1280.0 10.5 L 1282.0 -69.5 " fill="none" id="make-me-a-hanzi-animation-6" stroke-dasharray="962 1924" stroke-linecap="round"></path>

      <clipPath id="make-me-a-hanzi-clip-7">
      <path d="M 1272.0 440.5 L 1264.0 413.5 Q 1260.0 399.5 1241.0 361.5 L 1205.0 294.5 Q 1182.0 253.5 1150.0 209.5 Q 1118.0 164.5 1104.0 151.5 L 1083.0 131.5 L 1068.0 114.5 Q 1056.0 104.5 1064.0 98.5 Q 1064.0 94.5 1079.0 103.5 L 1096.0 112.5 L 1132.0 136.5 Q 1177.0 169.5 1205.0 212.5 L 1240.0 258.5 Q 1257.0 283.5 1260.0 291.5 Q 1270.0 304.5 1278.0 322.5 C 1351.0 473.5 1281.0 469.5 1272.0 440.5 Z" fill="lightgray"></path>
      </clipPath>
      <path clip-path="url(#make-me-a-hanzi-clip-7)" d="M 1278.0 434.5 L 1252.0 327.5 L 1223.0 276.5 L 1158.0 185.5 L 1070.0 105.5 " fill="none" id="make-me-a-hanzi-animation-7" stroke-dasharray="528 1056" stroke-linecap="round"></path>

      <clipPath id="make-me-a-hanzi-clip-8">
      <path d="M 1324.0 349.5 L 1342.0 325.5 Q 1342.0 320.5 1354.0 299.5 Q 1367.0 277.5 1382.0 259.5 Q 1393.0 243.5 1402.0 243.5 Q 1426.0 250.5 1427.0 280.5 Q 1428.0 298.5 1424.0 309.5 Q 1420.0 319.5 1407.0 332.5 Q 1394.0 345.5 1377.0 352.5 Q 1359.0 362.5 1350.0 365.5 L 1325.0 375.5 C 1297.0 386.5 1306.0 373.5 1324.0 349.5 Z" fill="lightgray"></path>
      </clipPath>
      <path clip-path="url(#make-me-a-hanzi-clip-8)" d="M 1330.0 368.5 L 1389.0 305.5 L 1402.0 276.5 L 1403.0 258.5 " fill="none" id="make-me-a-hanzi-animation-8" stroke-dasharray="264 528" stroke-linecap="round"></path>

      <clipPath id="make-me-a-hanzi-clip-9">
      <path d="M 1730.0 381.5 L 1740.0 368.5 Q 1746.0 360.5 1754.0 360.5 Q 1762.0 360.5 1775.0 373.5 Q 1789.0 386.5 1798.0 423.5 L 1825.0 542.5 Q 1830.0 564.5 1837.0 584.5 L 1852.0 611.5 Q 1869.0 633.5 1852.0 645.5 Q 1844.0 654.5 1829.0 664.5 Q 1815.0 673.5 1807.0 676.5 Q 1785.0 690.5 1764.0 690.5 L 1692.0 667.5 Q 1682.0 663.5 1642.0 657.5 Q 1603.0 650.5 1600.0 650.5 L 1548.0 643.5 C 1518.0 639.5 1522.0 610.5 1552.0 612.5 L 1577.0 614.5 Q 1599.0 614.5 1621.0 618.5 L 1743.0 636.5 Q 1764.0 634.5 1766.0 617.5 Q 1766.0 606.5 1764.0 578.5 L 1758.0 533.5 L 1753.0 508.5 L 1736.0 413.5 C 1731.0 383.5 1730.0 381.5 1730.0 381.5 Z" fill="lightgray"></path>
      </clipPath>
      <path clip-path="url(#make-me-a-hanzi-clip-9)" d="M 1556.0 636.5 L 1566.0 629.5 L 1611.0 633.5 L 1768.0 660.5 L 1785.0 652.5 L 1810.0 624.5 L 1765.0 409.5 L 1755.0 387.5 L 1741.0 384.5 " fill="none" id="make-me-a-hanzi-animation-9" stroke-dasharray="659 1318" stroke-linecap="round"></path>

      <clipPath id="make-me-a-hanzi-clip-10">
      <path d="M 1543.0 486.5 L 1576.0 482.5 Q 1584.0 481.5 1612.0 486.5 L 1658.0 492.5 L 1753.0 508.5 C 1783.0 513.5 1787.0 526.5 1758.0 533.5 L 1730.0 540.5 Q 1721.0 544.5 1705.0 542.5 L 1616.0 523.5 Q 1602.0 520.5 1581.0 518.5 L 1545.0 515.5 C 1515.0 513.5 1513.0 490.5 1543.0 486.5 Z" fill="lightgray"></path>
      </clipPath>
      <path clip-path="url(#make-me-a-hanzi-clip-10)" d="M 1549.0 493.5 L 1561.0 500.5 L 1720.0 523.5 L 1740.0 521.5 L 1749.0 528.5 " fill="none" id="make-me-a-hanzi-animation-10" stroke-dasharray="334 668" stroke-linecap="round"></path>

      <clipPath id="make-me-a-hanzi-clip-11">
      <path d="M 1536.0 372.5 L 1730.0 381.5 C 1760.0 382.5 1764.0 403.5 1736.0 413.5 L 1722.0 418.5 Q 1705.0 422.5 1701.0 422.5 L 1642.0 416.5 L 1539.0 408.5 C 1509.0 406.5 1506.0 371.5 1536.0 372.5 Z" fill="lightgray"></path>
      </clipPath>
      <path clip-path="url(#make-me-a-hanzi-clip-11)" d="M 1543.0 377.5 L 1556.0 391.5 L 1715.0 400.5 L 1727.0 409.5 " fill="none" id="make-me-a-hanzi-animation-11" stroke-dasharray="321 642" stroke-linecap="round"></path>

      <clipPath id="make-me-a-hanzi-clip-12">
      <path d="M 1461.0 657.5 Q 1461.0 652.5 1471.0 634.5 Q 1482.0 615.5 1488.0 558.5 Q 1494.0 500.5 1490.0 441.5 L 1486.0 292.5 Q 1486.0 251.5 1479.0 182.5 Q 1472.0 112.5 1472.0 101.5 Q 1463.0 42.5 1443.0 14.5 Q 1437.0 6.5 1440.0 -4.5 Q 1444.0 -15.5 1454.0 -37.5 Q 1468.0 -60.5 1482.0 -58.5 Q 1487.0 -57.5 1500.0 -44.5 Q 1513.0 -32.5 1533.0 -17.5 L 1572.0 14.5 Q 1589.0 30.5 1616.0 51.5 L 1692.0 112.5 Q 1707.0 124.5 1700.0 132.5 Q 1698.0 135.5 1692.0 130.5 Q 1684.0 129.5 1676.0 124.5 L 1616.0 92.5 Q 1582.0 77.5 1554.0 59.5 Q 1526.0 41.5 1516.0 48.5 Q 1515.0 51.5 1516.0 58.5 L 1516.0 77.5 L 1536.0 372.5 L 1539.0 408.5 L 1543.0 486.5 L 1545.0 515.5 L 1552.0 612.5 C 1554.0 640.5 1554.0 640.5 1548.0 643.5 L 1530.0 653.5 Q 1508.0 666.5 1484.0 669.5 Q 1461.0 671.5 1461.0 657.5 Z" fill="lightgray"></path>
      </clipPath>
      <path clip-path="url(#make-me-a-hanzi-clip-12)" d="M 1474.0 656.5 L 1514.0 620.5 L 1518.0 580.5 L 1508.0 272.5 L 1488.0 50.5 L 1492.0 9.5 L 1516.0 12.5 L 1552.0 29.5 L 1697.0 127.5 " fill="none" id="make-me-a-hanzi-animation-12" stroke-dasharray="1033 2066" stroke-linecap="round"></path>

      <clipPath id="make-me-a-hanzi-clip-13">
      <path d="M 1732.0 212.5 L 1871.0 295.5 L 1896.0 308.5 Q 1920.0 315.5 1890.0 345.5 Q 1847.0 376.5 1833.0 372.5 Q 1830.0 370.5 1826.0 357.5 Q 1823.0 344.5 1808.0 324.5 Q 1784.0 285.5 1722.0 224.5 C 1701.0 203.5 1706.0 197.5 1732.0 212.5 Z" fill="lightgray"></path>
      </clipPath>
      <path clip-path="url(#make-me-a-hanzi-clip-13)" d="M 1895.0 320.5 L 1851.0 325.5 L 1734.0 224.5 " fill="none" id="make-me-a-hanzi-animation-13" stroke-dasharray="327 654" stroke-linecap="round"></path>

      <clipPath id="make-me-a-hanzi-clip-14">
      <path d="M 1722.0 224.5 L 1656.0 296.5 Q 1640.0 313.5 1632.0 318.5 Q 1618.0 328.5 1607.0 334.5 Q 1596.0 340.5 1580.0 334.5 Q 1564.0 327.5 1583.0 316.5 L 1598.0 308.5 Q 1609.0 300.5 1621.0 288.5 L 1669.0 236.5 L 1720.0 166.5 Q 1804.0 51.5 1812.0 41.5 L 1824.0 27.5 Q 1847.0 1.5 1871.0 -0.5 Q 1896.0 -2.5 1940.0 4.5 L 2010.0 16.5 Q 2016.0 18.5 2016.0 25.5 Q 2016.0 32.5 2006.0 36.5 L 1984.0 44.5 Q 1952.0 55.5 1929.0 66.5 Q 1906.0 76.5 1844.0 113.5 Q 1815.0 132.5 1793.0 153.5 L 1732.0 212.5 L 1722.0 224.5 Z" fill="lightgray"></path>
      </clipPath>
      <path clip-path="url(#make-me-a-hanzi-clip-14)" d="M 1582.0 325.5 L 1606.0 320.5 L 1641.0 291.5 L 1792.0 115.5 L 1868.0 47.5 L 1927.0 32.5 L 2006.0 26.5 " fill="none" id="make-me-a-hanzi-animation-14" stroke-dasharray="672 1344" stroke-linecap="round"></path>

      <clipPath id="make-me-a-hanzi-clip-15">
      <path d="M 2410.0 648.0 Q 2471.0 661.0 2536.0 671.0 Q 2576.0 680.0 2583.0 685.0 Q 2593.0 692.0 2588.0 702.0 Q 2581.0 714.0 2551.0 722.0 Q 2526.0 728.0 2419.0 697.0 Q 2349.0 682.0 2272.0 676.0 Q 2235.0 670.0 2260.0 652.0 Q 2305.0 628.0 2360.0 639.0 Q 2361.0 640.0 2364.0 639.0 L 2410.0 648.0 Z" fill="lightgray"></path>
      </clipPath>
      <path clip-path="url(#make-me-a-hanzi-clip-15)" d="M 2264.0 665.0 L 2285.0 659.0 L 2349.0 660.0 L 2533.0 697.0 L 2577.0 696.0 " fill="none" id="make-me-a-hanzi-animation-15" stroke-dasharray="446 892" stroke-linecap="round"></path>

      <clipPath id="make-me-a-hanzi-clip-16">
      <path d="M 2416.0 430.0 Q 2456.0 445.0 2518.0 461.0 Q 2527.0 464.0 2534.0 467.0 C 2562.0 477.0 2550.0 495.0 2521.0 489.0 Q 2433.0 473.0 2339.0 445.0 Q 2330.0 441.0 2327.0 444.0 Q 2326.0 447.0 2331.0 455.0 Q 2428.0 573.0 2448.0 592.0 Q 2461.0 602.0 2455.0 615.0 Q 2449.0 627.0 2410.0 648.0 C 2384.0 663.0 2364.0 669.0 2364.0 639.0 Q 2364.0 591.0 2363.0 586.0 Q 2309.0 478.0 2238.0 432.0 Q 2211.0 410.0 2258.0 371.0 Q 2268.0 361.0 2283.0 371.0 Q 2313.0 396.0 2378.0 418.0 L 2416.0 430.0 Z" fill="lightgray"></path>
      </clipPath>
      <path clip-path="url(#make-me-a-hanzi-clip-16)" d="M 2374.0 628.0 L 2404.0 605.0 L 2397.0 586.0 L 2351.0 514.0 L 2311.0 468.0 L 2293.0 424.0 L 2328.0 421.0 L 2501.0 472.0 L 2528.0 471.0 " fill="none" id="make-me-a-hanzi-animation-16" stroke-dasharray="622 1244" stroke-linecap="round"></path>

      <clipPath id="make-me-a-hanzi-clip-17">
      <path d="M 2534.0 467.0 Q 2562.0 419.0 2574.0 416.0 Q 2583.0 415.0 2590.0 423.0 Q 2597.0 433.0 2599.0 461.0 Q 2599.0 494.0 2519.0 546.0 Q 2507.0 553.0 2501.0 553.0 Q 2497.0 550.0 2494.0 540.0 Q 2494.0 530.0 2511.0 505.0 Q 2515.0 498.0 2521.0 489.0 L 2534.0 467.0 Z" fill="lightgray"></path>
      </clipPath>
      <path clip-path="url(#make-me-a-hanzi-clip-17)" d="M 2503.0 544.0 L 2567.0 468.0 L 2577.0 427.0 " fill="none" id="make-me-a-hanzi-animation-17" stroke-dasharray="270 540" stroke-linecap="round"></path>

      <clipPath id="make-me-a-hanzi-clip-18">
      <path d="M 2445.0 265.0 Q 2548.0 289.0 2556.0 295.0 Q 2565.0 302.0 2560.0 311.0 Q 2553.0 321.0 2525.0 329.0 Q 2486.0 335.0 2447.0 315.0 L 2392.0 298.0 Q 2386.0 298.0 2381.0 296.0 Q 2332.0 284.0 2273.0 278.0 Q 2239.0 272.0 2264.0 256.0 Q 2303.0 235.0 2369.0 250.0 Q 2379.0 253.0 2393.0 254.0 L 2445.0 265.0 Z" fill="lightgray"></path>
      </clipPath>
      <path clip-path="url(#make-me-a-hanzi-clip-18)" d="M 2266.0 268.0 L 2325.0 263.0 L 2491.0 303.0 L 2550.0 305.0 " fill="none" id="make-me-a-hanzi-animation-18" stroke-dasharray="417 834" stroke-linecap="round"></path>

      <clipPath id="make-me-a-hanzi-clip-19">
      <path d="M 2440.0 156.0 Q 2441.0 214.0 2445.0 265.0 L 2447.0 315.0 Q 2453.0 399.0 2448.0 404.0 Q 2432.0 420.0 2416.0 430.0 C 2391.0 447.0 2369.0 447.0 2378.0 418.0 Q 2388.0 390.0 2392.0 306.0 Q 2391.0 303.0 2392.0 298.0 L 2393.0 254.0 Q 2393.0 209.0 2395.0 144.0 C 2396.0 114.0 2439.0 126.0 2440.0 156.0 Z" fill="lightgray"></path>
      </clipPath>
      <path clip-path="url(#make-me-a-hanzi-clip-19)" d="M 2386.0 416.0 L 2414.0 396.0 L 2419.0 372.0 L 2418.0 181.0 L 2401.0 153.0 " fill="none" id="make-me-a-hanzi-animation-19" stroke-dasharray="411 822" stroke-linecap="round"></path>

      <clipPath id="make-me-a-hanzi-clip-20">
      <path d="M 2395.0 144.0 Q 2331.0 131.0 2265.0 114.0 Q 2243.0 108.0 2206.0 110.0 Q 2191.0 109.0 2189.0 98.0 Q 2186.0 83.0 2196.0 74.0 Q 2221.0 55.0 2257.0 32.0 Q 2267.0 28.0 2282.0 37.0 Q 2328.0 68.0 2379.0 88.0 Q 2457.0 116.0 2533.0 146.0 Q 2563.0 158.0 2584.0 173.0 Q 2599.0 180.0 2600.0 190.0 Q 2594.0 197.0 2580.0 195.0 Q 2513.0 176.0 2440.0 156.0 L 2395.0 144.0 Z" fill="lightgray"></path>
      </clipPath>
      <path clip-path="url(#make-me-a-hanzi-clip-20)" d="M 2204.0 94.0 L 2266.0 74.0 L 2593.0 188.0 " fill="none" id="make-me-a-hanzi-animation-20" stroke-dasharray="539 1078" stroke-linecap="round"></path>

      <clipPath id="make-me-a-hanzi-clip-21">
      <path d="M 2646.0 550.0 Q 2679.0 478.0 2658.0 298.0 Q 2649.0 262.0 2680.0 227.0 Q 2690.0 217.0 2700.0 228.0 Q 2716.0 256.0 2717.0 346.0 Q 2713.0 454.0 2720.0 521.0 Q 2726.0 543.0 2706.0 555.0 Q 2690.0 565.0 2672.0 573.0 Q 2659.0 577.0 2650.0 572.0 Q 2641.0 565.0 2646.0 550.0 Z" fill="lightgray"></path>
      </clipPath>
      <path clip-path="url(#make-me-a-hanzi-clip-21)" d="M 2659.0 561.0 L 2688.0 528.0 L 2689.0 518.0 L 2691.0 355.0 L 2684.0 279.0 L 2690.0 234.0 " fill="none" id="make-me-a-hanzi-animation-21" stroke-dasharray="467 934" stroke-linecap="round"></path>

      <clipPath id="make-me-a-hanzi-clip-22">
      <path d="M 2840.0 650.0 Q 2844.0 616.0 2845.0 88.0 Q 2844.0 66.0 2833.0 57.0 Q 2826.0 54.0 2752.0 71.0 Q 2718.0 86.0 2720.0 74.0 Q 2721.0 67.0 2742.0 50.0 Q 2811.0 -8.0 2827.0 -39.0 Q 2846.0 -76.0 2864.0 -78.0 Q 2880.0 -79.0 2896.0 -42.0 Q 2915.0 7.0 2914.0 87.0 Q 2875.0 529.0 2916.0 679.0 Q 2934.0 712.0 2873.0 736.0 Q 2836.0 755.0 2816.0 747.0 Q 2797.0 740.0 2814.0 715.0 Q 2838.0 687.0 2840.0 650.0 Z" fill="lightgray"></path>
      </clipPath>
      <path clip-path="url(#make-me-a-hanzi-clip-22)" d="M 2819.0 734.0 L 2841.0 722.0 L 2875.0 689.0 L 2869.0 354.0 L 2878.0 62.0 L 2857.0 10.0 L 2814.0 26.0 L 2727.0 74.0 " fill="none" id="make-me-a-hanzi-animation-22" stroke-dasharray="1029 2058" stroke-linecap="round"></path>

      <clipPath id="make-me-a-hanzi-clip-23">
      <path d="M 3674.0 633.0 L 3686.0 655.0 Q 3690.0 659.0 3688.0 675.0 Q 3685.0 691.0 3679.0 703.0 Q 3672.0 714.0 3647.0 728.0 Q 3622.0 742.0 3619.0 743.0 L 3596.0 752.0 Q 3582.0 758.0 3564.0 754.0 Q 3561.0 752.0 3564.0 744.0 L 3567.0 731.0 L 3578.0 709.0 L 3594.0 684.0 L 3606.0 662.0 Q 3613.0 651.0 3636.0 628.0 C 3657.0 607.0 3660.0 607.0 3674.0 633.0 Z" fill="lightgray"></path>
      </clipPath>
      <path clip-path="url(#make-me-a-hanzi-clip-23)" d="M 3571.0 749.0 L 3638.0 687.0 L 3666.0 644.0 " fill="none" id="make-me-a-hanzi-animation-23" stroke-dasharray="271 542" stroke-linecap="round"></path>

      <clipPath id="make-me-a-hanzi-clip-24">
      <path d="M 3940.0 612.0 L 3940.0 618.0 Q 3940.0 622.0 3928.0 632.0 L 3913.0 643.0 Q 3871.0 668.0 3852.0 662.0 L 3674.0 633.0 L 3636.0 628.0 L 3357.0 596.0 Q 3327.0 595.0 3327.0 587.0 L 3329.0 581.0 Q 3329.0 578.0 3338.0 575.0 L 3357.0 566.0 L 3438.0 563.0 L 3476.0 568.0 Q 3549.0 578.0 3597.0 582.0 L 3724.0 594.0 L 3919.0 606.0 Q 3933.0 605.0 3940.0 612.0 Z" fill="lightgray"></path>
      </clipPath>
      <path clip-path="url(#make-me-a-hanzi-clip-24)" d="M 3334.0 586.0 L 3358.0 581.0 L 3442.0 584.0 L 3860.0 633.0 L 3893.0 629.0 L 3932.0 615.0 " fill="none" id="make-me-a-hanzi-animation-24" stroke-dasharray="732 1464" stroke-linecap="round"></path>

      <clipPath id="make-me-a-hanzi-clip-25">
      <path d="M 3357.0 566.0 L 3363.0 552.0 Q 3376.0 537.0 3364.0 431.0 L 3362.0 411.0 Q 3357.0 340.0 3324.0 249.0 Q 3291.0 158.0 3260.0 108.0 L 3215.0 46.0 Q 3188.0 10.0 3176.0 0.0 L 3151.0 -20.0 Q 3147.0 -25.0 3149.0 -31.0 Q 3149.0 -37.0 3159.0 -32.0 L 3176.0 -23.0 Q 3196.0 -16.0 3219.0 5.0 Q 3241.0 26.0 3270.0 55.0 Q 3312.0 104.0 3351.0 182.0 Q 3369.0 218.0 3401.0 325.0 Q 3416.0 393.0 3430.0 485.0 Q 3431.0 520.0 3436.0 532.0 L 3443.0 555.0 Q 3443.0 558.0 3438.0 563.0 C 3436.0 593.0 3344.0 593.0 3357.0 566.0 Z" fill="lightgray"></path>
      </clipPath>
      <path clip-path="url(#make-me-a-hanzi-clip-25)" d="M 3364.0 561.0 L 3402.0 532.0 L 3401.0 497.0 L 3380.0 349.0 L 3347.0 237.0 L 3305.0 142.0 L 3267.0 82.0 L 3205.0 10.0 L 3155.0 -26.0 " fill="none" id="make-me-a-hanzi-animation-25" stroke-dasharray="809 1618" stroke-linecap="round"></path>

      <clipPath id="make-me-a-hanzi-clip-26">
      <path d="M 3671.0 447.0 L 3729.0 472.0 Q 3737.0 477.0 3749.0 480.0 L 3789.0 494.0 Q 3804.0 498.0 3804.0 510.0 Q 3804.0 514.0 3785.0 534.0 Q 3766.0 553.0 3751.0 560.0 Q 3736.0 567.0 3735.0 566.0 Q 3733.0 565.0 3720.0 554.0 Q 3716.0 549.0 3705.0 538.0 L 3684.0 517.0 Q 3665.0 500.0 3635.0 481.0 Q 3605.0 462.0 3525.0 414.0 C 3499.0 399.0 3505.0 381.0 3533.0 392.0 L 3638.0 433.0 L 3671.0 447.0 Z" fill="lightgray"></path>
      </clipPath>
      <path clip-path="url(#make-me-a-hanzi-clip-26)" d="M 3793.0 509.0 L 3742.0 519.0 L 3624.0 449.0 L 3541.0 410.0 L 3537.0 400.0 " fill="none" id="make-me-a-hanzi-animation-26" stroke-dasharray="420 840" stroke-linecap="round"></path>

      <clipPath id="make-me-a-hanzi-clip-27">
      <path d="M 3525.0 414.0 L 3504.0 427.0 L 3491.0 432.0 Q 3464.0 441.0 3455.0 433.0 Q 3454.0 432.0 3454.0 425.0 L 3468.0 390.0 L 3472.0 369.0 Q 3476.0 350.0 3476.0 322.0 L 3470.0 163.0 L 3463.0 100.0 Q 3463.0 80.0 3458.0 68.0 L 3447.0 46.0 Q 3442.0 37.0 3444.0 30.0 Q 3445.0 23.0 3457.0 5.0 Q 3469.0 -14.0 3474.0 -16.0 Q 3483.0 -24.0 3489.0 -23.0 Q 3490.0 -23.0 3502.0 -17.0 L 3569.0 42.0 L 3683.0 134.0 Q 3690.0 140.0 3686.0 144.0 Q 3681.0 148.0 3671.0 144.0 L 3542.0 80.0 Q 3526.0 70.0 3522.0 71.0 Q 3515.0 71.0 3516.0 90.0 L 3521.0 260.0 L 3524.0 289.0 L 3533.0 392.0 C 3534.0 408.0 3534.0 408.0 3525.0 414.0 Z" fill="lightgray"></path>
      </clipPath>
      <path clip-path="url(#make-me-a-hanzi-clip-27)" d="M 3462.0 428.0 L 3495.0 400.0 L 3501.0 387.0 L 3489.0 105.0 L 3493.0 36.0 L 3535.0 47.0 L 3679.0 141.0 " fill="none" id="make-me-a-hanzi-animation-27" stroke-dasharray="752 1504" stroke-linecap="round"></path>

      <clipPath id="make-me-a-hanzi-clip-28">
      <path d="M 3744.0 290.0 L 3931.0 309.0 L 3934.0 314.0 L 3934.0 320.0 Q 3934.0 321.0 3928.0 327.0 Q 3922.0 333.0 3907.0 340.0 L 3888.0 350.0 Q 3867.0 354.0 3861.0 352.0 L 3737.0 324.0 L 3682.0 315.0 L 3524.0 289.0 C 3494.0 284.0 3493.0 270.0 3521.0 260.0 L 3552.0 249.0 Q 3552.0 248.0 3567.0 252.0 L 3598.0 261.0 L 3693.0 282.0 L 3744.0 290.0 Z" fill="lightgray"></path>
      </clipPath>
      <path clip-path="url(#make-me-a-hanzi-clip-28)" d="M 3529.0 266.0 L 3542.0 273.0 L 3867.0 328.0 L 3923.0 317.0 " fill="none" id="make-me-a-hanzi-animation-28" stroke-dasharray="529 1058" stroke-linecap="round"></path>

      <clipPath id="make-me-a-hanzi-clip-29">
      <path d="M 3973.0 140.0 L 3961.0 109.0 L 3947.0 59.0 Q 3941.0 38.0 3936.0 36.0 Q 3920.0 32.0 3909.0 39.0 Q 3898.0 46.0 3877.0 67.0 L 3848.0 99.0 L 3814.0 146.0 Q 3789.0 186.0 3777.0 208.0 Q 3765.0 229.0 3744.0 290.0 L 3737.0 324.0 L 3733.0 353.0 L 3729.0 411.0 Q 3725.0 424.0 3707.0 431.0 L 3671.0 447.0 C 3644.0 459.0 3629.0 462.0 3638.0 433.0 L 3636.0 425.0 Q 3635.0 424.0 3642.0 416.0 Q 3648.0 408.0 3651.0 396.0 L 3662.0 375.0 Q 3671.0 349.0 3682.0 315.0 L 3693.0 282.0 L 3751.0 159.0 L 3781.0 109.0 Q 3816.0 62.0 3838.0 36.0 Q 3859.0 9.0 3890.0 -16.0 Q 3965.0 -75.0 4007.0 -60.0 Q 4011.0 -58.0 4016.0 -54.0 Q 4021.0 -50.0 4018.0 -44.0 Q 4014.0 -39.0 4012.0 -34.0 Q 4010.0 -29.0 4005.0 -21.0 Q 4000.0 -13.0 3997.0 6.0 Q 3993.0 15.0 3989.0 53.0 Q 3985.0 91.0 3985.0 120.0 L 3985.0 140.0 Q 3986.0 148.0 3980.0 148.0 Q 3973.0 143.0 3973.0 140.0 Z" fill="lightgray"></path>
      </clipPath>
      <path clip-path="url(#make-me-a-hanzi-clip-29)" d="M 3647.0 426.0 L 3671.0 418.0 L 3693.0 396.0 L 3719.0 286.0 L 3782.0 152.0 L 3870.0 37.0 L 3918.0 2.0 L 3953.0 -6.0 L 3956.0 -1.0 L 3967.0 39.0 L 3979.0 142.0 " fill="none" id="make-me-a-hanzi-animation-29" stroke-dasharray="837 1674" stroke-linecap="round"></path>

      <clipPath id="make-me-a-hanzi-clip-30">
      <path d="M 3566.0 -42.0 L 3547.0 -45.0 Q 3541.0 -46.0 3540.0 -50.0 Q 3536.0 -61.0 3552.0 -67.0 L 3571.0 -77.0 Q 3587.0 -82.0 3595.0 -80.0 Q 3603.0 -79.0 3615.0 -76.0 L 3666.0 -64.0 Q 3673.0 -65.0 3693.0 -60.0 L 3721.0 -55.0 Q 3739.0 -52.0 3773.0 -50.0 L 3809.0 -45.0 L 3814.0 -42.0 Q 3815.0 -38.0 3814.0 -33.0 Q 3812.0 -27.0 3790.0 -14.0 Q 3768.0 -2.0 3758.0 -2.0 Q 3747.0 -2.0 3732.0 -5.0 L 3566.0 -42.0 Z" fill="lightgray"></path>
      </clipPath>
      <path clip-path="url(#make-me-a-hanzi-clip-30)" d="M 3548.0 -54.0 L 3582.0 -60.0 L 3754.0 -26.0 L 3808.0 -37.0 " fill="none" id="make-me-a-hanzi-animation-30" stroke-dasharray="393 786" stroke-linecap="round"></path>

</g>
</svg>
